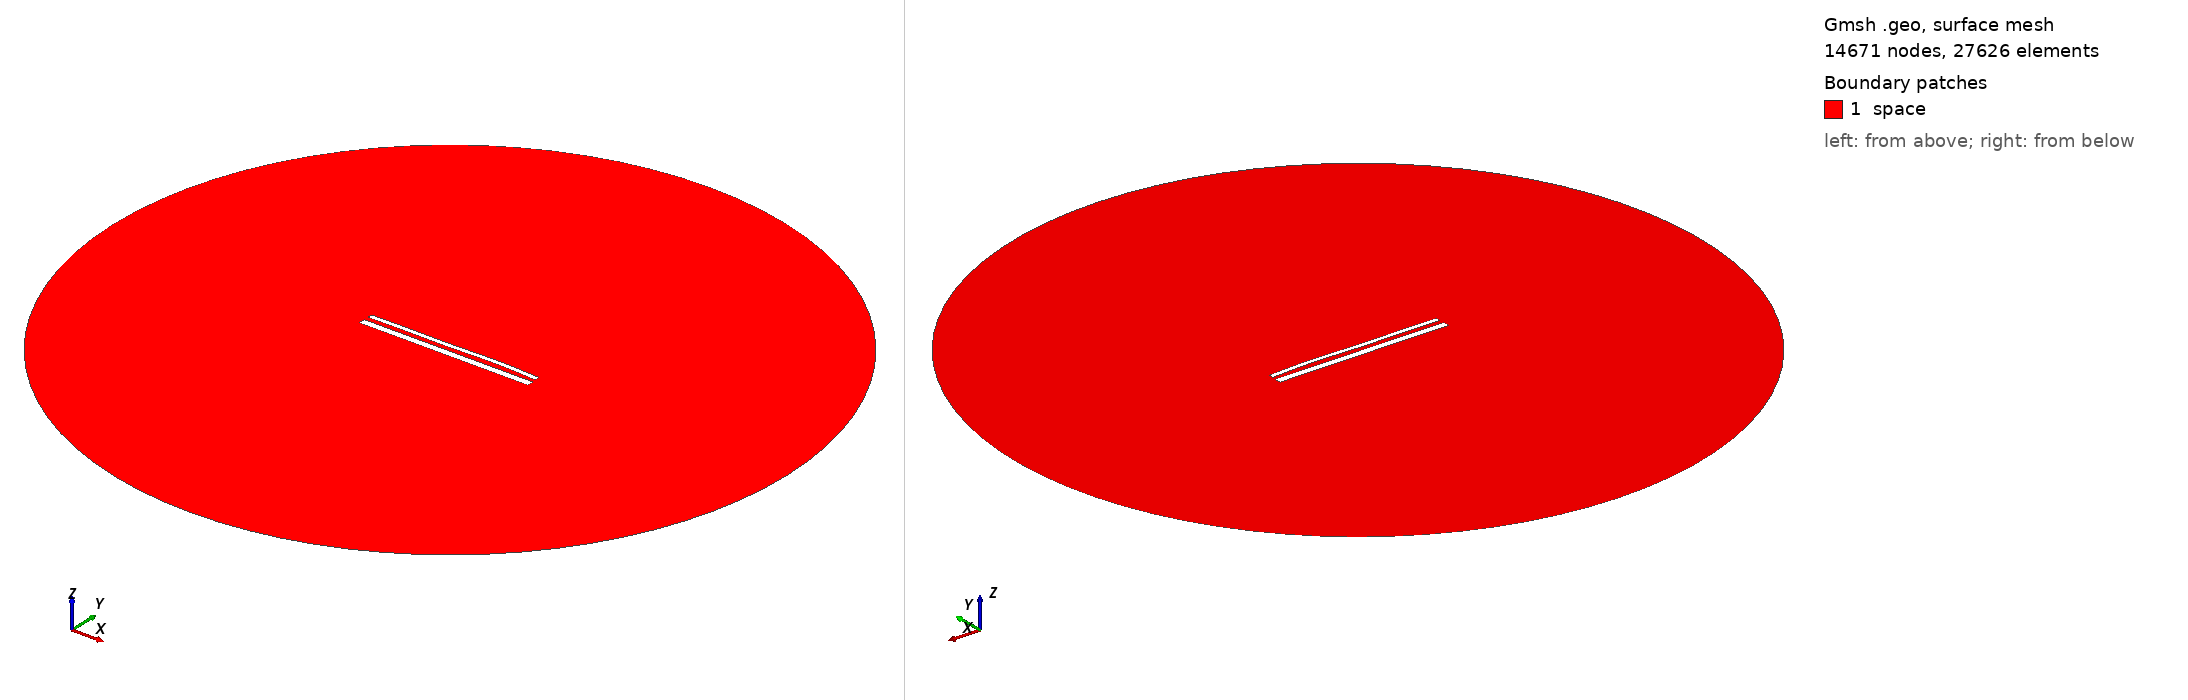

Gmsh geometry script, surface-meshed: 14671 nodes, 27626 surface elements. Boundary patches (legend numbers): 1 space. Left view from above one corner, right view from below the opposite corner. Legend entries are the model's physical surfaces. The drawing asked Gmsh for element sizes between 1% and 20% of the model's largest extent; the script's own settings can give other sizes.

=== 15605.geo (drawn) ===
//---------------------------------------
// Geometry kernel
//---------------------------------------

SetFactory("OpenCASCADE");



//---------------------------------------
// Parameters of the geometry
//---------------------------------------

// Overetch of the upper plate
overetch = 0.5;

// Distance between the plates
distance = 2.5;

// Discretization over the x axis (for the deformation)
nx = 50; 

// Length of the plate
L = 100 - overetch; 

// Number of modes
n = 4; 

// 1st mode coefficient
coeff(1) = 0.15;
beta(1) = 0.596864 * 3.1415926535 / L;

// 2nd mode coefficient
coeff(2) = 0.15;
beta(2) = 1.49418 * 3.1415926535 / L;

// 3rd mode coefficient
coeff(3) = -0.15;
beta(3) = 2.50025 * 3.1415926535 / L;

// 4th mode coefficient
coeff(4) = 0.15;
beta(4) = 3.49999 * 3.1415926535 / L;



//---------------------------------------
// Upper plate (deformed rectangle)
//---------------------------------------

// Coordiantes of the upper plate
xmin = -50;
xmax = 50 - overetch;

// Height of the upper plate
yheight = 4 - 2 * overetch;

// Indexes of the points
UpperID[] = {};
LowerID[] = {};
LeftID[] = {};
RightID[] = {};

// Point index
p = 1;

// Horizontal edges
For i In {1:nx}
    x = xmin + (i-1)*(xmax - xmin)/(nx-1);

    y_bottom = distance / 2 + overetch;
    For j In {1:n}
        C = (Cosh(beta(j)*L) + Cos(beta(j)*L)) / (Sinh(beta(j)*L) + Sin(beta(j)*L));
        y_bottom  = y_bottom + coeff(j) * (Cosh(beta(j)*(x+50)) - Cos(beta(j)*(x+50)) - C * (Sinh(beta(j)*(x+50)) - Sin(beta(j)*(x+50))));
    EndFor

    y_top = y_bottom + yheight;

    Point(p) = {x, y_top, 0, 1.0};
    UpperID[i] = p;
    p = p + 1;

    Point(p) = {x, y_bottom, 0, 1.0};
    LowerID[i] = p;
    p = p + 1;
EndFor

// Create point lists
UpperPts[] = {}; LowerPts[] = {};
For i In {1:nx}
  UpperPts[] += {UpperID[i]};
  LowerPts[] += {LowerID[i]};
EndFor

// Build splines
Spline(1) = {UpperPts[]};
Spline(2) = {LowerPts[]};
Line(3) = {LowerPts[nx-1], UpperPts[nx-1]};
Line(4) = {LowerPts[0], UpperPts[0]};

// Build the plane surface
Curve Loop(1) = {2, 3, -1, -4};
Plane Surface(1) = {1};



//---------------------------------------
// Lower plate (rectangle)
//---------------------------------------

// Vertices
Point(1001) = {-50, -1, 0, 1.0};
Point(1002) = { 50, -1, 0, 1.0};
Point(1003) = { 50,  -5, 0, 1.0};
Point(1004) = {-50,  -5, 0, 1.0};

// Edges
Line(5) = {1001, 1002};
Line(6) = {1002, 1003};
Line(7) = {1003, 1004};
Line(8) = {1004, 1001};

// Plane surface
Line Loop(2) = {5, 6, 7, 8};
Plane Surface(2) = {2}; 



//---------------------------------------
// Outer (fictious) boundary
//---------------------------------------

// Points
Point(1005) = {0, 0, 0};       // Center
Point(1006) = {200, 0, 0};     // Start point
Point(1007) = {0, 200, 0};     // 90 degrees
Point(1008) = {-200, 0, 0};    // 180 degrees
Point(1009) = {0, -200, 0};    // 270 degrees

// Circle arcs (each needs start, center, end)
Circle(9) = {1006, 1005, 1007};
Circle(10) = {1007, 1005, 1008};
Circle(11) = {1008, 1005, 1009};
Circle(12) = {1009, 1005, 1006};

// Plane surface for the entire domain
Curve Loop(3) = {9, 10, 11, 12};
Surface(3) = {3};

// Subtract the plates from the whole domain to obtain the actual domain where we want to solve the equations
BooleanDifference{ Surface{3}; Delete; }{ Surface{1}; Surface{2}; Delete; }




//---------------------------------------
// Transfinite Lines/Curves
//---------------------------------------

// Set the number of points on the boundaries
r = 7;

// Plates
Transfinite Curve {1, 2} = 50*r Using Progression 1;
Transfinite Curve {3, 4} = 2*r Using Progression 1;
Transfinite Line {5, 7} = 50*r Using Progression 1;
Transfinite Line {6, 8} = 2*r Using Progression 1;

// Outer boundary
Transfinite Line {9, 10, 11, 12} = 20 Using Progression 1;



//---------------------------------------
// Physical groups
//---------------------------------------                

// Physical curves (boundaries)
Physical Line("force_segment", 10) = {2};
Physical Line("upper_plate", 11) = {1, 3, 4};
Physical Line("lower_plate", 12) = {5, 6, 7, 8};
Physical Line("boundary", 20) = {9, 10, 11, 12};

// Physical Surfaces
Physical Surface("space", 30) = {3};



//---------------------------------------
// 6. Generate the Mesh
//---------------------------------------

// 2D mesh generation
Mesh 2;
